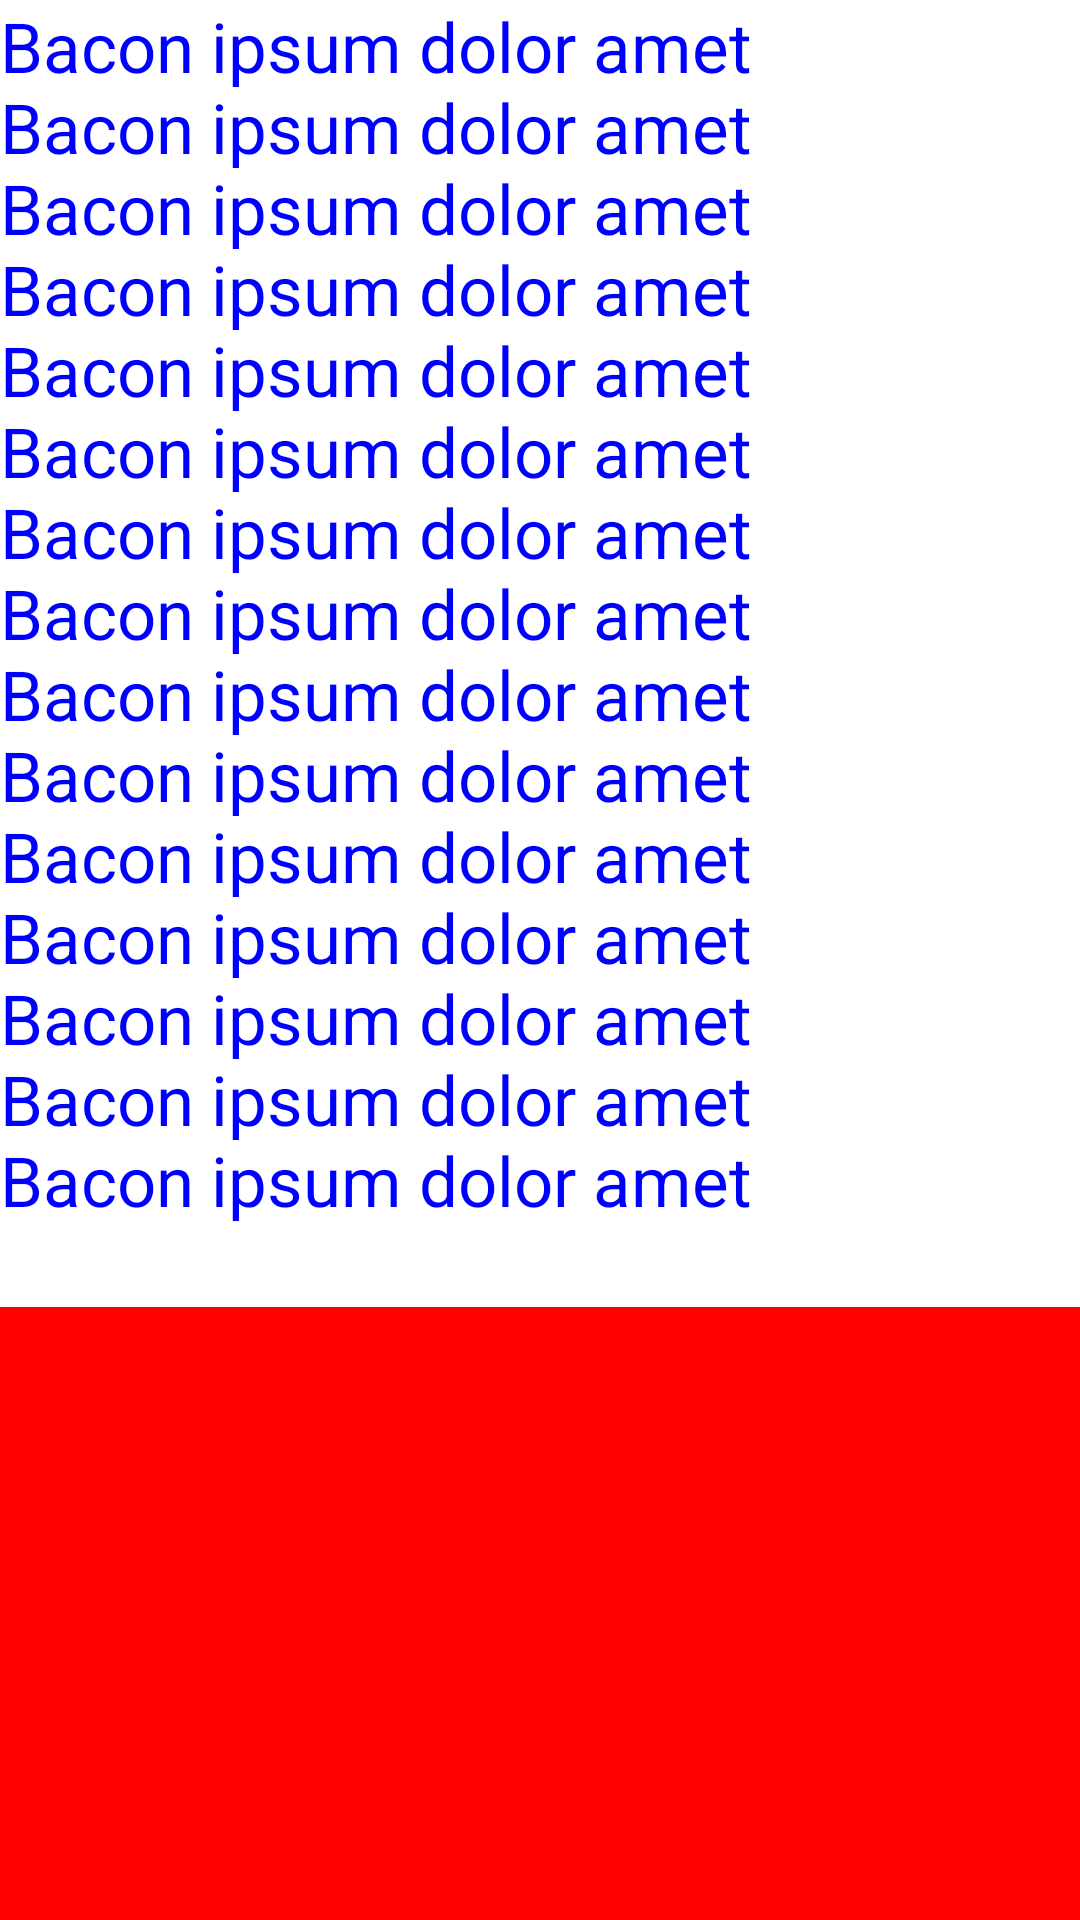

Reconstruct the res/layout file that produces this screen, plus the resources it refers to.
<!-- AndroidManifest.xml: fallback theme Theme.MaterialComponents.DayNight.NoActionBar -->
<!-- res/layout/text_view_23sp.xml -->
<?xml version="1.0" encoding="utf-8"?>
<LinearLayout xmlns:android="http://schemas.android.com/apk/res/android"
    android:layout_width="match_parent"
    android:layout_height="match_parent"
    android:orientation="vertical">

    <TextView
        android:id="@+id/text"
        android:layout_width="wrap_content"
        android:layout_height="wrap_content"
        android:fontFamily="sans-serif"
        android:letterSpacing="0.0"
        android:textColor="#00f"
        android:text="@string/bacon_ipsum"
        android:textSize="23sp" />

    <View
        android:layout_width="match_parent"
        android:layout_height="match_parent"
        android:background="#f00" />

</LinearLayout>
<!-- resources referenced by this layout -->
<resources>
  <string name="bacon_ipsum">Bacon ipsum dolor amet\nBacon ipsum dolor amet\nBacon ipsum dolor amet\nBacon ipsum dolor amet\nBacon ipsum dolor amet\nBacon ipsum dolor amet\nBacon ipsum dolor amet\nBacon ipsum dolor amet\nBacon ipsum dolor amet\nBacon ipsum dolor amet\nBacon ipsum dolor amet\nBacon ipsum dolor amet\nBacon ipsum dolor amet\nBacon ipsum dolor amet\nBacon ipsum dolor amet\n</string>
</resources>
